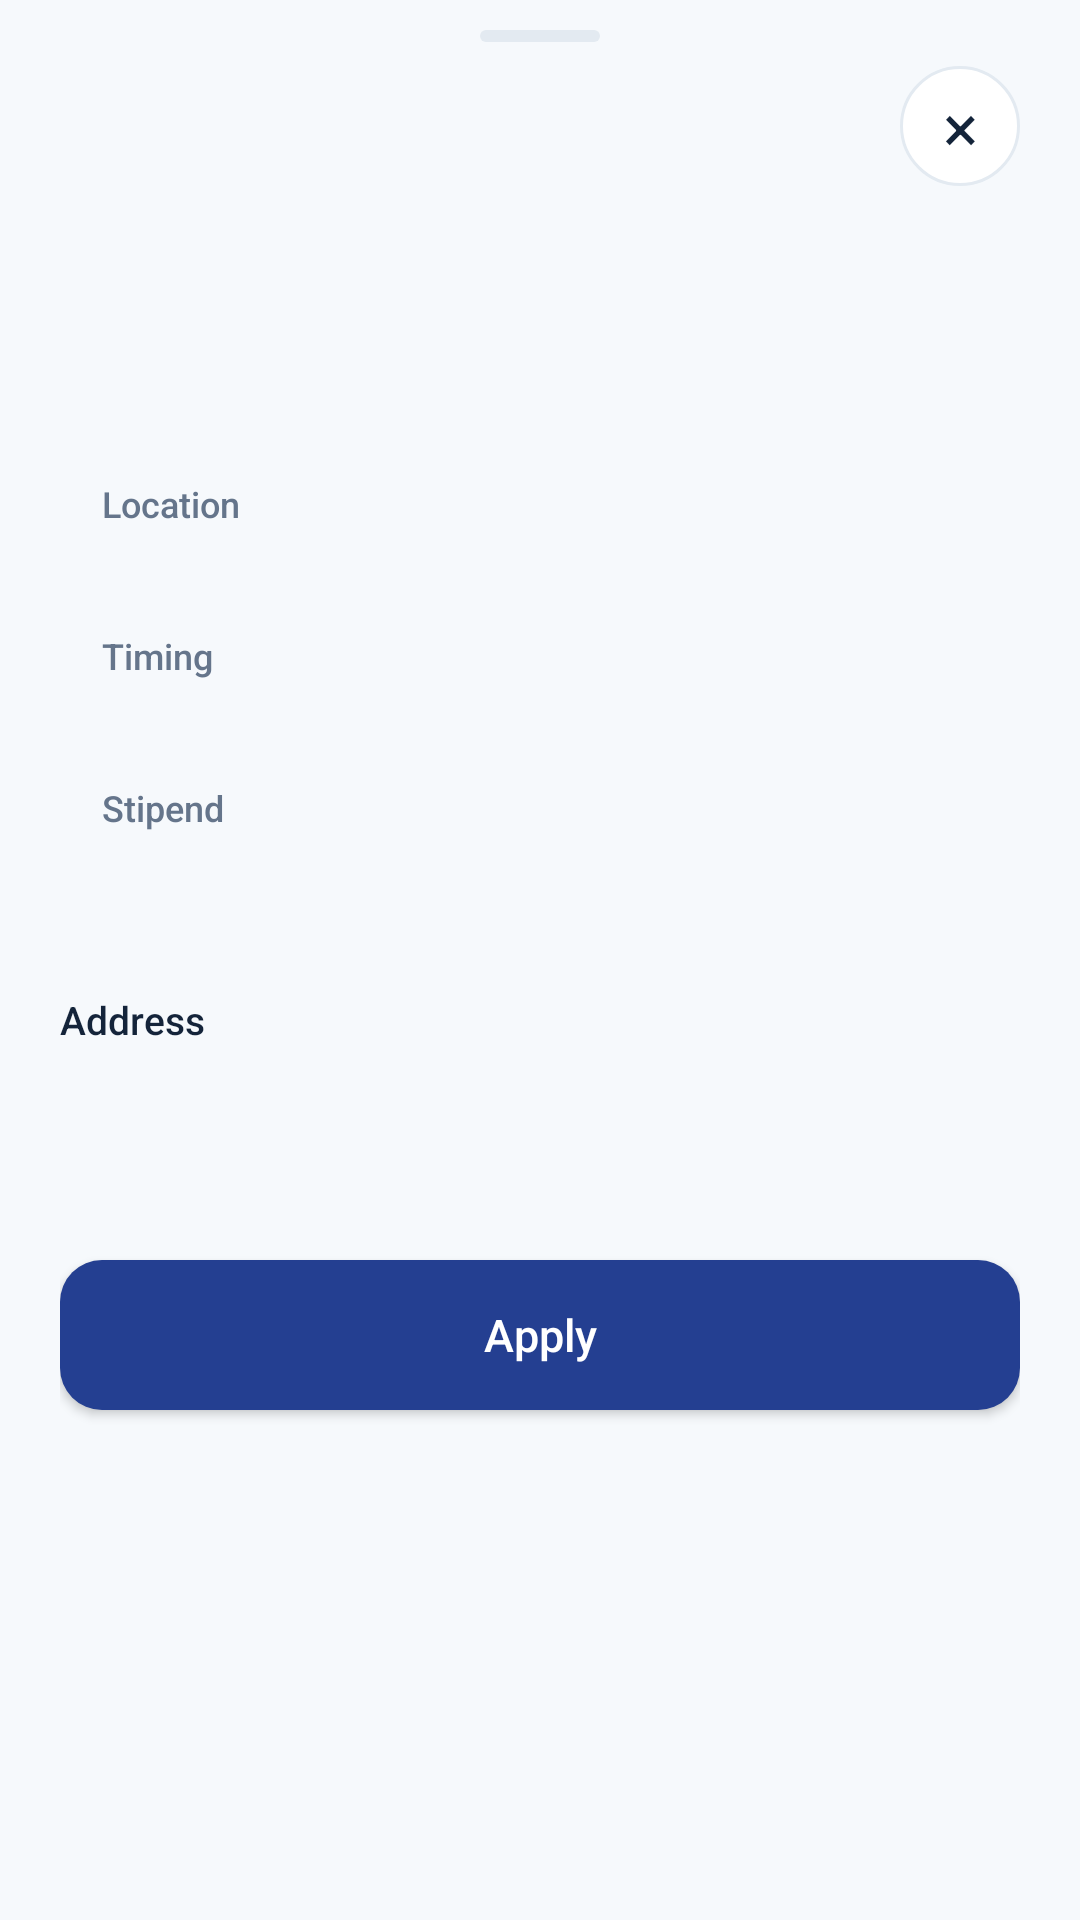

This screen was rendered from an Android layout file. Write that file and the resources it references.
<!-- AndroidManifest.xml: application theme Theme.Shafi -->
<!-- res/layout/sheet_duty.xml -->
<?xml version="1.0" encoding="utf-8"?>
<LinearLayout xmlns:android="http://schemas.android.com/apk/res/android"
    android:layout_width="match_parent"
    android:layout_height="wrap_content"
    android:background="@drawable/bg_sheet"
    android:orientation="vertical"
    android:paddingStart="20dp"
    android:paddingTop="10dp"
    android:paddingEnd="20dp"
    android:paddingBottom="20dp">

    <View
        android:layout_width="40dp"
        android:layout_height="4dp"
        android:layout_gravity="center_horizontal"
        android:background="@drawable/bg_handle" />

    <LinearLayout
        android:layout_width="match_parent"
        android:layout_height="wrap_content"
        android:layout_marginTop="8dp"
        android:gravity="center_vertical"
        android:orientation="horizontal">

        <TextView
            android:id="@+id/tv_sheet_status"
            android:layout_width="0dp"
            android:layout_height="wrap_content"
            android:layout_weight="1"
            android:fontFamily="sans-serif-medium"
            android:textColor="@color/theme"
            android:textSize="13sp" />

        <TextView
            android:id="@+id/btn_close"
            android:layout_width="40dp"
            android:layout_height="40dp"
            android:background="@drawable/bg_bell_circle"
            android:contentDescription="Close"
            android:fontFamily="sans-serif"
            android:gravity="center"
            android:text="×"
            android:textColor="@color/navy"
            android:textSize="22sp" />
    </LinearLayout>

    <TextView
        android:id="@+id/tv_sheet_hospital"
        android:layout_width="match_parent"
        android:layout_height="wrap_content"
        android:layout_marginTop="14dp"
        android:fontFamily="sans-serif-medium"
        android:letterSpacing="-0.02"
        android:textColor="@color/navy"
        android:textSize="22sp" />

    <TextView
        android:id="@+id/tv_sheet_title"
        android:layout_width="match_parent"
        android:layout_height="wrap_content"
        android:layout_marginTop="4dp"
        android:textColor="@color/muted"
        android:textSize="15sp" />

    <LinearLayout
        android:layout_width="match_parent"
        android:layout_height="wrap_content"
        android:layout_marginTop="16dp"
        android:background="@drawable/bg_card"
        android:orientation="vertical"
        android:padding="14dp">

        <TextView
            android:layout_width="wrap_content"
            android:layout_height="wrap_content"
            android:fontFamily="sans-serif-medium"
            android:text="Location"
            android:textColor="@color/muted"
            android:textSize="12sp" />

        <TextView
            android:id="@+id/tv_sheet_place"
            android:layout_width="match_parent"
            android:layout_height="wrap_content"
            android:layout_marginTop="2dp"
            android:textColor="@color/navy"
            android:textSize="15sp" />

        <TextView
            android:layout_width="wrap_content"
            android:layout_height="wrap_content"
            android:layout_marginTop="12dp"
            android:fontFamily="sans-serif-medium"
            android:text="Timing"
            android:textColor="@color/muted"
            android:textSize="12sp" />

        <TextView
            android:id="@+id/tv_sheet_timing"
            android:layout_width="match_parent"
            android:layout_height="wrap_content"
            android:layout_marginTop="2dp"
            android:textColor="@color/navy"
            android:textSize="15sp" />

        <TextView
            android:layout_width="wrap_content"
            android:layout_height="wrap_content"
            android:layout_marginTop="12dp"
            android:fontFamily="sans-serif-medium"
            android:text="Stipend"
            android:textColor="@color/muted"
            android:textSize="12sp" />

        <TextView
            android:id="@+id/tv_sheet_pay"
            android:layout_width="match_parent"
            android:layout_height="wrap_content"
            android:layout_marginTop="2dp"
            android:fontFamily="sans-serif-medium"
            android:textColor="@color/theme"
            android:textSize="16sp" />
    </LinearLayout>

    <TextView
        android:layout_width="wrap_content"
        android:layout_height="wrap_content"
        android:layout_marginTop="16dp"
        android:fontFamily="sans-serif-medium"
        android:text="Address"
        android:textColor="@color/navy"
        android:textSize="13sp" />

    <TextView
        android:id="@+id/tv_sheet_address"
        android:layout_width="match_parent"
        android:layout_height="wrap_content"
        android:layout_marginTop="4dp"
        android:lineSpacingExtra="2dp"
        android:textColor="@color/navy"
        android:textSize="15sp" />

    <TextView
        android:id="@+id/tv_sheet_note"
        android:layout_width="match_parent"
        android:layout_height="wrap_content"
        android:layout_marginTop="10dp"
        android:lineSpacingExtra="2dp"
        android:textColor="@color/muted"
        android:textSize="14sp" />

    <com.google.android.material.button.MaterialButton
        android:id="@+id/btn_sheet_action"
        style="@style/Widget.Shafi.Button"
        android:layout_width="match_parent"
        android:layout_height="wrap_content"
        android:layout_marginTop="18dp"
        android:text="Apply" />
</LinearLayout>
<!-- resources referenced by this layout -->
<resources>
  <color name="muted">#65758B</color>
  <color name="navy">#14243A</color>
  <color name="theme">#0B9685</color>
  <!-- drawable bg_bell_circle (drawable) -->
  <?xml version="1.0" encoding="utf-8"?>
  <shape xmlns:android="http://schemas.android.com/apk/res/android" android:shape="oval">
      <solid android:color="@color/white" />
      <stroke android:width="1dp" android:color="@color/line" />
  </shape>
  <!-- drawable bg_handle (drawable) -->
  <?xml version="1.0" encoding="utf-8"?>
  <shape xmlns:android="http://schemas.android.com/apk/res/android"
      android:shape="rectangle">
      <solid android:color="@color/line" />
      <corners android:radius="20dp" />
  </shape>
  <style name="Widget.Shafi.Button" parent="Widget.MaterialComponents.Button">
          <item name="cornerRadius">14dp</item>
          <item name="android:textAllCaps">false</item>
          <item name="android:fontFamily">sans-serif-medium</item>
          <item name="android:letterSpacing">0</item>
          <item name="android:textSize">15sp</item>
          <item name="android:minHeight">50dp</item>
          <item name="android:insetTop">0dp</item>
          <item name="android:insetBottom">0dp</item>
          <item name="android:textColor">@color/button_text</item>
          <item name="backgroundTint">@color/button_fill</item>
          <item name="rippleColor">#66FFFFFF</item>
          <item name="iconTint">@color/button_text</item>
      </style>
  <style name="Theme.Shafi" parent="Theme.MaterialComponents.Light.NoActionBar">
          <item name="colorPrimary">@color/theme</item>
          <item name="colorPrimaryVariant">@color/theme</item>
          <item name="colorOnPrimary">@color/white</item>
          <item name="colorSecondary">@color/theme</item>
          <item name="colorSecondaryVariant">@color/theme</item>
          <item name="colorOnSecondary">@color/white</item>
          <item name="android:statusBarColor">@color/white</item>
          <item name="android:navigationBarColor">@color/white</item>
          <item name="android:windowLightNavigationBar">true</item>
          <item name="android:windowBackground">@color/page</item>
          <item name="android:windowLightStatusBar">true</item>
          <item name="textInputStyle">@style/Widget.Shafi.TextInput</item>
          <item name="colorControlHighlight">#33243F91</item>
      </style>
  <color name="white">#FFFFFFFF</color>
  <color name="line">#E3EAF1</color>
  <color name="page">#F6F9FC</color>
  <style name="Widget.Shafi.TextInput" parent="Widget.MaterialComponents.TextInputLayout.OutlinedBox">
          <item name="boxStrokeColor">@color/input_stroke</item>
          <item name="boxStrokeWidth">1.5dp</item>
          <item name="boxStrokeWidthFocused">2dp</item>
          <item name="boxCornerRadiusTopStart">12dp</item>
          <item name="boxCornerRadiusTopEnd">12dp</item>
          <item name="boxCornerRadiusBottomStart">12dp</item>
          <item name="boxCornerRadiusBottomEnd">12dp</item>
          <item name="hintTextColor">@color/input_hint</item>
          <item name="android:textColorHint">@color/text_muted</item>
          <item name="boxBackgroundColor">@color/white</item>
          <item name="errorTextColor">@color/error</item>
          <item name="boxStrokeErrorColor">@color/error</item>
          <item name="endIconTint">@color/text_secondary</item>
          <item name="hintTextAppearance">@style/Text.Shafi.FieldHint</item>
      </style>
  <color name="text_muted">#94A3B8</color>
  <color name="error">#F04444</color>
  <color name="text_secondary">#65758B</color>
  <style name="Text.Shafi.FieldHint" parent="TextAppearance.MaterialComponents.Caption">
          <item name="android:textSize">13sp</item>
          <item name="android:fontFamily">sans-serif-medium</item>
      </style>
</resources>
